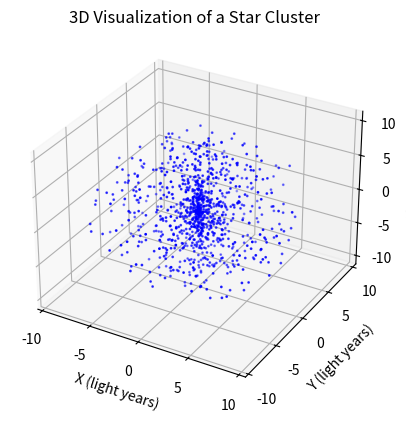

Write the Python code that produced this figure.
import numpy as np
import matplotlib.pyplot as plt
from mpl_toolkits.mplot3d import Axes3D

# Generate random positions for stars within a 3D spherical cluster
num_stars = 1000
radii = np.random.uniform(0, 10, num_stars)  # distances from the center
theta = np.random.uniform(0, np.pi, num_stars)
phi = np.random.uniform(0, 2 * np.pi, num_stars)

# Convert spherical to Cartesian coordinates
x = radii * np.sin(theta) * np.cos(phi)
y = radii * np.sin(theta) * np.sin(phi)
z = radii * np.cos(theta)

# Plot the star cluster
fig = plt.figure()
ax = fig.add_subplot(111, projection='3d')
ax.scatter(x, y, z, color='blue', s=1)
ax.set_xlabel("X (light years)")
ax.set_ylabel("Y (light years)")
ax.set_zlabel("Z (light years)")
plt.title("3D Visualization of a Star Cluster")
plt.show()